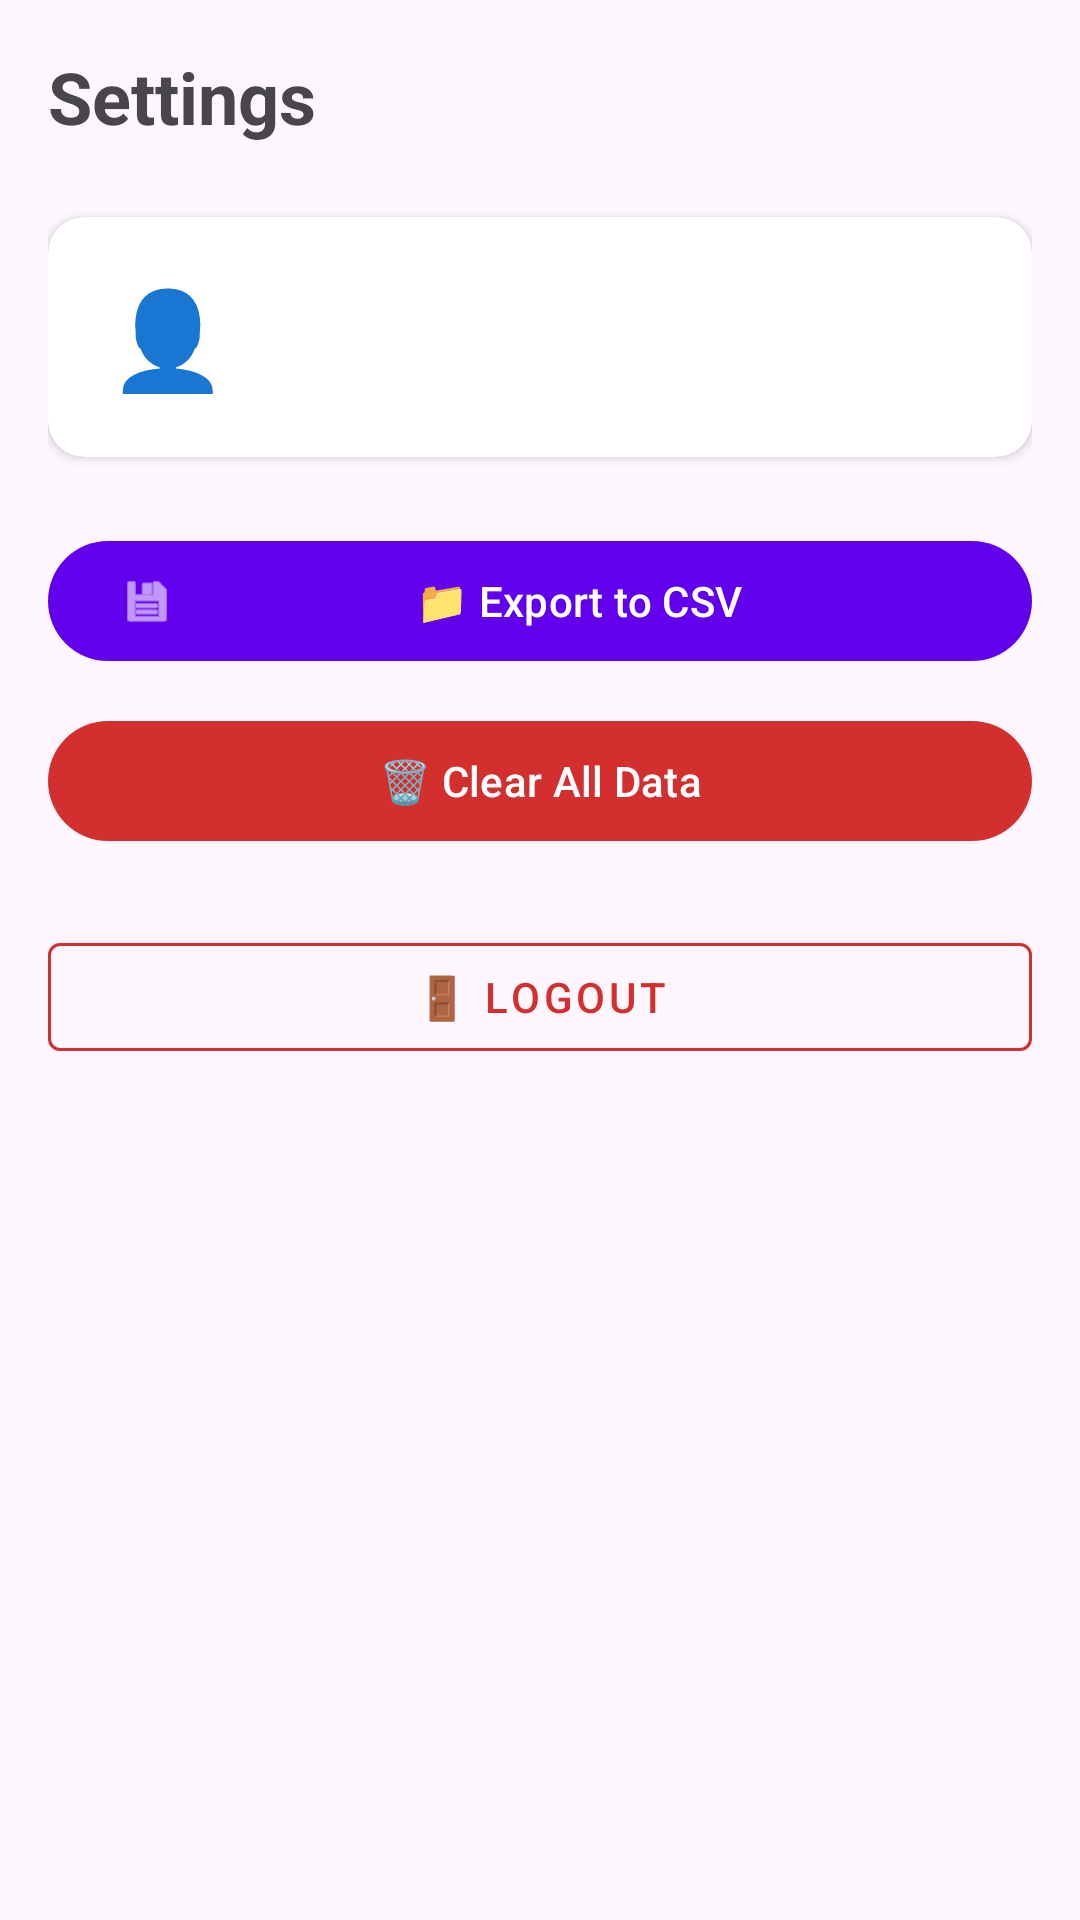

Here is an Android app screen rendered from its layout file. Give the layout XML and the strings, colors and styles it references.
<!-- AndroidManifest.xml: application theme Theme.Snap2Sheet -->
<!-- res/layout/fragment_settings.xml -->
<?xml version="1.0" encoding="utf-8"?>
<androidx.constraintlayout.widget.ConstraintLayout xmlns:android="http://schemas.android.com/apk/res/android"
    xmlns:app="http://schemas.android.com/apk/res-auto"
    xmlns:tools="http://schemas.android.com/tools"
    android:layout_width="match_parent"
    android:layout_height="match_parent"
    android:padding="16dp"
    tools:context=".ui.settings.SettingsFragment">

    <TextView
        android:id="@+id/tv_settings_title"
        android:layout_width="wrap_content"
        android:layout_height="wrap_content"
        android:text="Settings"
        android:textSize="24sp"
        android:textStyle="bold"
        app:layout_constraintStart_toStartOf="parent"
        app:layout_constraintTop_toTopOf="parent" />

    
    <androidx.cardview.widget.CardView
        android:id="@+id/card_profile"
        android:layout_width="0dp"
        android:layout_height="wrap_content"
        android:layout_marginTop="24dp"
        app:cardCornerRadius="12dp"
        app:cardElevation="2dp"
        app:layout_constraintEnd_toEndOf="parent"
        app:layout_constraintStart_toStartOf="parent"
        app:layout_constraintTop_toBottomOf="@id/tv_settings_title">

        <LinearLayout
            android:layout_width="match_parent"
            android:layout_height="wrap_content"
            android:orientation="horizontal"
            android:padding="16dp"
            android:gravity="center_vertical">

            <TextView
                android:layout_width="48dp"
                android:layout_height="48dp"
                android:text="👤"
                android:textSize="32sp"
                android:gravity="center" />

            <LinearLayout
                android:layout_width="0dp"
                android:layout_height="wrap_content"
                android:layout_weight="1"
                android:layout_marginStart="12dp"
                android:orientation="vertical">

                <TextView
                    android:id="@+id/tv_user_name"
                    android:layout_width="wrap_content"
                    android:layout_height="wrap_content"
                    android:textSize="18sp"
                    android:textStyle="bold"
                    tools:text="Ayush Godara" />

                <TextView
                    android:id="@+id/tv_user_email"
                    android:layout_width="wrap_content"
                    android:layout_height="wrap_content"
                    android:textColor="#757575"
                    android:textSize="14sp"
                    tools:text="ayush@example.com" />
            </LinearLayout>
        </LinearLayout>
    </androidx.cardview.widget.CardView>

    <com.google.android.material.button.MaterialButton
        android:id="@+id/btn_export_csv"
        android:layout_width="0dp"
        android:layout_height="wrap_content"
        android:layout_marginTop="24dp"
        android:text="📁 Export to CSV"
        app:icon="@android:drawable/ic_menu_save"
        app:layout_constraintEnd_toEndOf="parent"
        app:layout_constraintStart_toStartOf="parent"
        app:layout_constraintTop_toBottomOf="@id/card_profile" />

    <com.google.android.material.button.MaterialButton
        android:id="@+id/btn_clear_data"
        android:layout_width="0dp"
        android:layout_height="wrap_content"
        android:layout_marginTop="12dp"
        android:text="🗑️ Clear All Data"
        android:textColor="@color/white"
        app:backgroundTint="#D32F2F"
        app:layout_constraintEnd_toEndOf="parent"
        app:layout_constraintStart_toStartOf="parent"
        app:layout_constraintTop_toBottomOf="@id/btn_export_csv" />

    <com.google.android.material.button.MaterialButton
        android:id="@+id/btn_logout"
        style="@style/Widget.MaterialComponents.Button.OutlinedButton"
        android:layout_width="0dp"
        android:layout_height="wrap_content"
        android:layout_marginTop="24dp"
        android:text="🚪 Logout"
        android:textColor="#D32F2F"
        app:strokeColor="#D32F2F"
        app:layout_constraintEnd_toEndOf="parent"
        app:layout_constraintStart_toStartOf="parent"
        app:layout_constraintTop_toBottomOf="@id/btn_clear_data" />

</androidx.constraintlayout.widget.ConstraintLayout>
<!-- resources referenced by this layout -->
<resources>
  <style name="Theme.Snap2Sheet" parent="Theme.Material3.DayNight.NoActionBar">
          <item name="colorPrimary">@color/purple_500</item>
          <item name="colorPrimaryVariant">@color/purple_700</item>
          <item name="colorOnPrimary">@color/white</item>
          <item name="colorSecondary">@color/teal_200</item>
          <item name="colorSecondaryVariant">@color/teal_700</item>
          <item name="colorOnSecondary">@color/black</item>
          <item name="android:statusBarColor" tools:targetApi="l">?attr/colorPrimaryVariant</item>
      </style>
  <!-- not gathered from this repository: default colours our renderer supplied (Android Studio template values) -->
  <color name="purple_500">#FF6200EE</color>
  <color name="purple_700">#FF3700B3</color>
  <color name="teal_200">#FF03DAC5</color>
  <color name="teal_700">#FF018786</color>
  <color name="black">#FF000000</color>
  <color name="white">#FFFFFFFF</color>
</resources>
